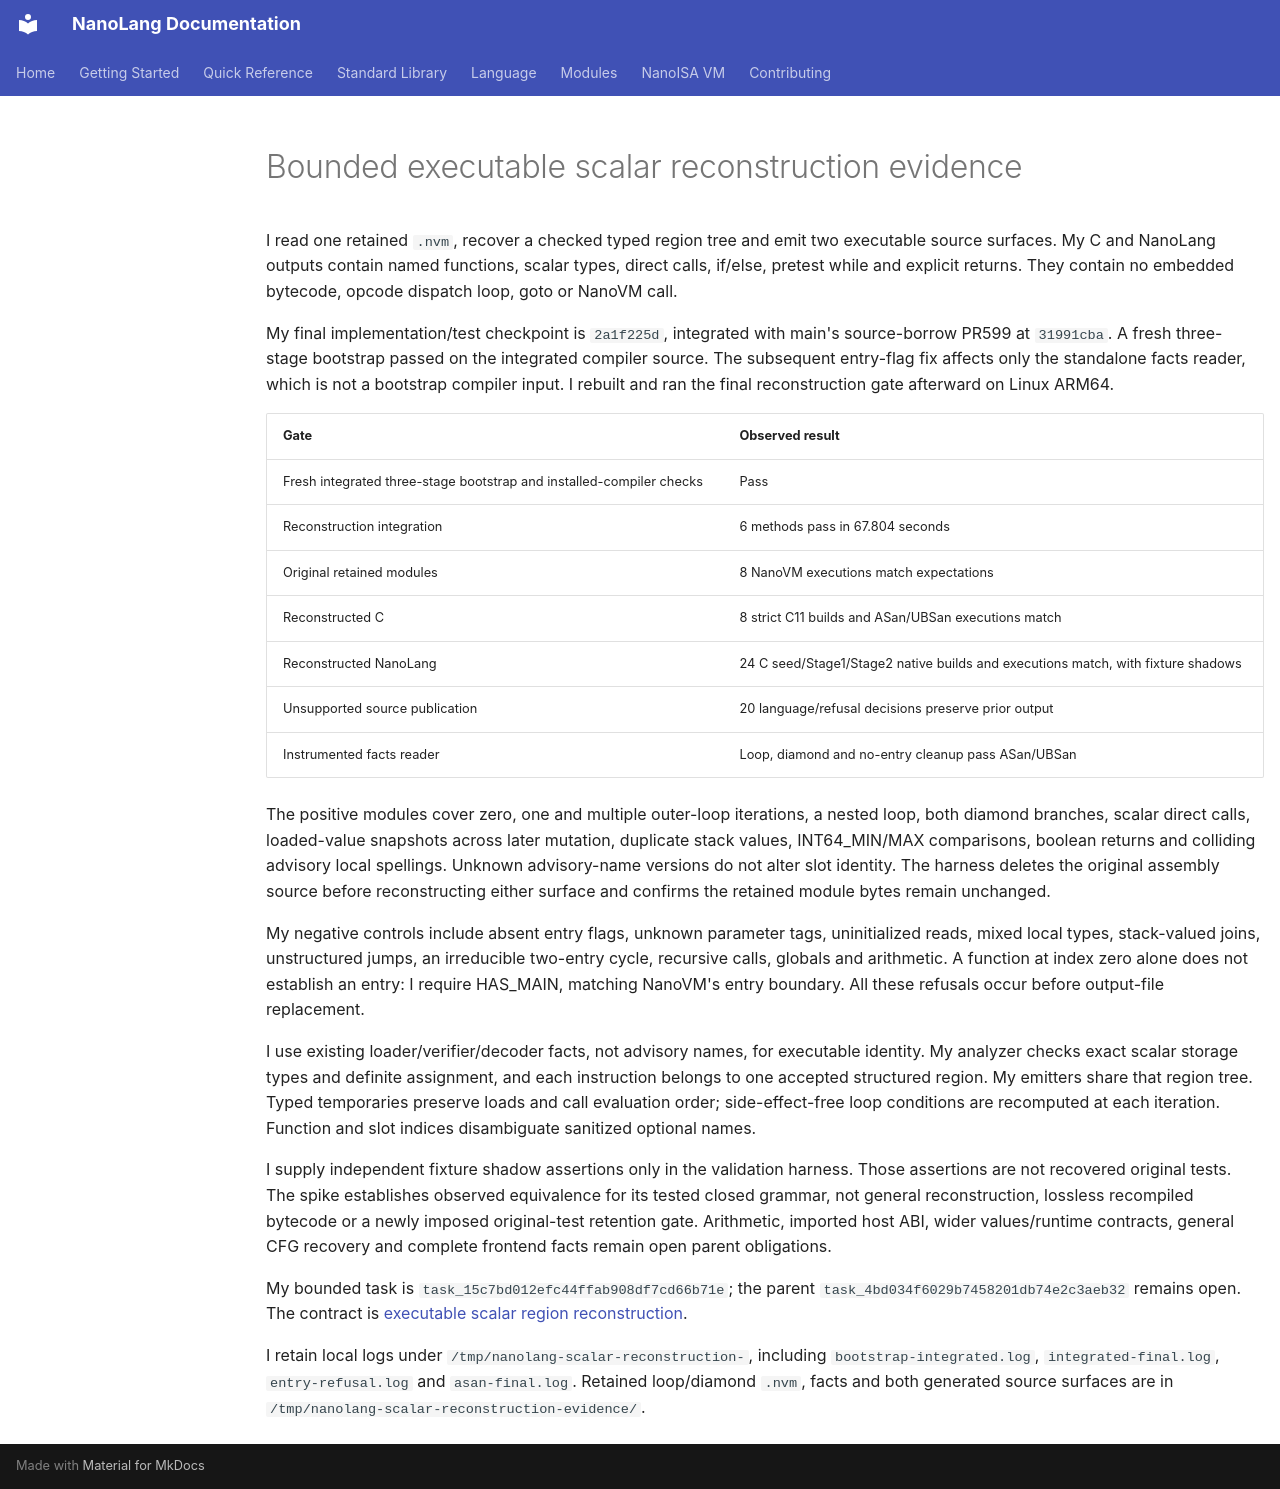

repository: jordanhubbard/nanolang · page: evidence/nanoisa-scalar-reconstruction/index.html · generator: mkdocs

# Bounded executable scalar reconstruction evidence

I read one retained `.nvm`, recover a checked typed region tree and emit two
executable source surfaces. My C and NanoLang outputs contain named functions,
scalar types, direct calls, if/else, pretest while and explicit returns. They
contain no embedded bytecode, opcode dispatch loop, goto or NanoVM call.

My final implementation/test checkpoint is `2a1f225d`, integrated with main's
source-borrow PR599 at `31991cba`. A fresh three-stage bootstrap passed on the
integrated compiler source. The subsequent entry-flag fix affects only the
standalone facts reader, which is not a bootstrap compiler input. I rebuilt and
ran the final reconstruction gate afterward on Linux ARM64.

| Gate | Observed result |
| --- | --- |
| Fresh integrated three-stage bootstrap and installed-compiler checks | Pass |
| Reconstruction integration | 6 methods pass in 67.804 seconds |
| Original retained modules | 8 NanoVM executions match expectations |
| Reconstructed C | 8 strict C11 builds and ASan/UBSan executions match |
| Reconstructed NanoLang | 24 C seed/Stage1/Stage2 native builds and executions match, with fixture shadows |
| Unsupported source publication | 20 language/refusal decisions preserve prior output |
| Instrumented facts reader | Loop, diamond and no-entry cleanup pass ASan/UBSan |

The positive modules cover zero, one and multiple outer-loop iterations, a
nested loop, both diamond branches, scalar direct calls, loaded-value snapshots
across later mutation, duplicate stack values, INT64_MIN/MAX comparisons,
boolean returns and colliding advisory local spellings. Unknown advisory-name
versions do not alter slot identity. The harness deletes the original assembly
source before reconstructing either surface and confirms the retained module
bytes remain unchanged.

My negative controls include absent entry flags, unknown parameter tags,
uninitialized reads, mixed local types, stack-valued joins, unstructured jumps,
an irreducible two-entry cycle, recursive calls, globals and arithmetic. A
function at index zero alone does not establish an entry: I require HAS_MAIN,
matching NanoVM's entry boundary. All these refusals occur before output-file
replacement.

I use existing loader/verifier/decoder facts, not advisory names, for executable
identity. My analyzer checks exact scalar storage types and definite assignment,
and each instruction belongs to one accepted structured region. My emitters
share that region tree. Typed temporaries preserve loads and call evaluation
order; side-effect-free loop conditions are recomputed at each iteration.
Function and slot indices disambiguate sanitized optional names.

I supply independent fixture shadow assertions only in the validation harness.
Those assertions are not recovered original tests. The spike establishes
observed equivalence for its tested closed grammar, not general reconstruction,
lossless recompiled bytecode or a newly imposed original-test retention gate.
Arithmetic, imported host ABI, wider values/runtime contracts, general CFG
recovery and complete frontend facts remain open parent obligations.

My bounded task is `task_15c7bd012efc44ffab908df7cd66b71e`; the parent
`task_4bd034f6029b7458201db74e2c3aeb32` remains open. The contract is
[executable scalar region reconstruction](../NANOISA_SCALAR_RECONSTRUCTION.md).

I retain local logs under `/tmp/nanolang-scalar-reconstruction-`, including
`bootstrap-integrated.log`, `integrated-final.log`, `entry-refusal.log` and
`asan-final.log`. Retained loop/diamond `.nvm`, facts and both generated source
surfaces are in `/tmp/nanolang-scalar-reconstruction-evidence/`.
